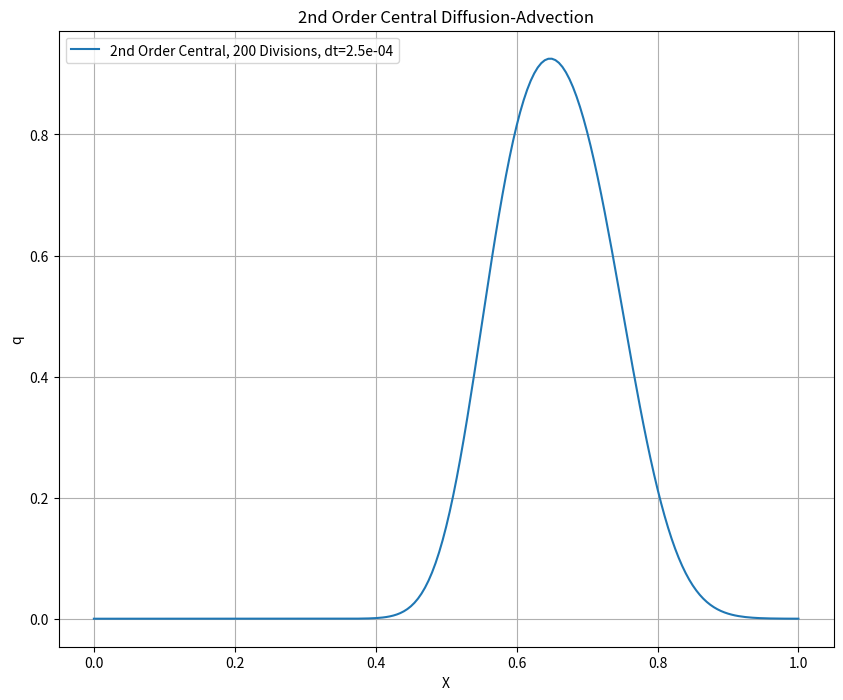

Python code for this plot:
#!/usr/bin/python
"""A Finite Difference code to solve the 1D transient advection equation,
            dq/dt + a dq/dx = 0
"""
import numpy as np
import matplotlib.pyplot as plt

from matplotlib.pyplot import figure

figure(figsize=(10, 8))


def step(t, t_end, step_value):
    """Returns a step function with maximum equal to step_value
    up to time t_end.
    """
    if t < t_end:
        value = step_value
    else:
        value = 0

    return value


def d1_o1_b2(dx, q, N):
    """Function to calculate the first derivative of a field q in numpy
    array form. Uses 1st order backward 2-point stencil.
    """
    N = q.shape[0]
    dqdx = np.zeros_like(q)
    dq2dx = np.zeros_like(q)

    # use 1st order forward differencing for inlet grid point
    dqdx[0] = (q[1] - q[0])/dx

    # loop over all other points with 1st order backward differencing
    for i in np.arange(1, N-1):
        dqdx[i] = (q[i] - q[i-1])/dx

    # Use forward differencing to find inlet grid point for second derivative
    dq2dx[0] = (q[2] + q[0] - 2 * q[1]) / (2 * dx ** 2)

    # Use backward differencing to find inlet grid point for second derivative
    dq2dx[-1] = (q[-1] - 2 * q[-2] + q[-3]) / (dx ** 2)

    # Use 2nd order central difference with 3 point stencil for all other points in second derivative
    for i in np.arange(1, N-1):
        dq2dx[i] = (q[i-1] - 2 * q[i] + q[i+1]) / (2 * dx ** 2)
    return dqdx, dq2dx


def d1_o2_c2(dx, q, N):
    """Function to calculate the first derivative of a field q in numpy
    array form. Uses 2nd order central 2-point stencil.
    """
    N = q.shape[0]
    dqdx = np.zeros_like(q)
    dq2dx = np.zeros_like(q)

    # Use 2nd order forward differencing for inlet grid point for first derivative
    dqdx[0] = (q[1] - q[0]) / (2 * dx)

    # Use 2nd order central differencing for all other points for first derivative
    for i in np.arange(1, N-1):
        dqdx[i] = (q[i+1] - q[i-1]) / (2 * dx)

    # Use 2nd order backward differencing for outlet grid point for first derivative
    dqdx[-1] = (q[-2] - q[-1]) / (2 * dx)

    # Use forward differencing to find inlet grid point for second derivative
    dq2dx[0] = (q[2] + q[0] - 2 * q[1]) / (dx ** 2)

    # Use 2nd order central difference with 3 point stencil for all other points in second derivative
    for i in np.arange(1, N - 1):
        dq2dx[i] = (q[i - 1] - 2 * q[i] + q[i + 1]) / (dx ** 2)

    # Use backward differencing to find outlet grid point for second derivative
    dq2dx[-1] = (q[-1] - 2 * q[-2] + q[-3]) / (dx ** 2)
    return dqdx, dq2dx


def d1_o2_b3(dx, q, N):
    """Function to calculate the first derivative of a field q in numpy
    array form. Uses 2nd order backward 3-point stencil.
    """
    N = q.shape[0]
    dqdx = np.zeros_like(q)
    dq2dx = np.zeros_like(q)

    # Use 2nd order forward differencing with 3 point stencil for first 2 inlet grid points
    dqdx[0] = (-3*q[0] + 4*q[1] - q[2]) / (2 * dx)
    dqdx[1] = (-3*q[1] + 4*q[2] - q[3]) / (2 * dx)

    # Use 2nd order backwards scheme with 3 point stencil for all other points
    for i in np.arange(2, N-1):
        dqdx[i] = (3 * q[i] - 4 * q[i-1] + q[i-2]) / (2 * dx)

        # Use forward differencing to find inlet grid point for second derivative
    dq2dx[0] = (q[2] + q[0] - 2 * q[1]) / (2 * dx ** 2)

    # Use backward differencing to find inlet grid point for second derivative
    dq2dx[-1] = (q[-1] - 2 * q[-2] + q[-3]) / (dx ** 2)

    # Use 2nd order central difference with 3 point stencil for all other points in second derivative
    for i in np.arange(1, N - 1):
        dq2dx[i] = (q[i - 1] - 2 * q[i] + q[i + 1]) / (2 * dx ** 2)
    return dqdx, dq2dx


def linear_advection_diffusion(N):
    # physical parameters
    L = 1.0  # length of line domain
    a = 1.0  # advection velocity a
    beta = 1e-4  # diffusion coefficient beta

    # time discretization variables
    # dt = (courant * L/N) / a  # time step
    dt = 1e-4
    t_final = 0.75  # final time
    t = 0.  # time variable
    # t = np.zeros(int(t_final/dt))

    # space discretization variables
    # N = 200  # number of 1D cells
    dx = L/N  # grid spacing

    # blending factor
    # p = 0.25
    # print("Number time steps: ", t.shape[0])
    print("Grid spacing: ", dx)
    print("Time step: ", dt)
    # print("Blending factor: ", p)

    # create array of x-coordinates x[N+1] and solution variables q[N+1]
    x = np.zeros(N + 1)

    # create solution arrays initialized to 0
    q1 = np.zeros(N + 1)
    q1_old = np.zeros(N + 1)
    dq1dx = np.zeros(N + 1)  # This is the 1st order backward scheme solution
    dq1dx2 = np.zeros(N + 1)  # This is the 2nd order central scheme for second derivative

    q2 = np.zeros(N + 1)
    q2_old = np.zeros(N + 1)
    dq2dx = np.zeros(N + 1)  # this is the central scheme solution
    dq2dx2 = np.zeros(N + 1)  # This is the 2nd order central scheme for second derivative

    q3 = np.zeros(N + 1)
    q3_old = np.zeros(N + 1)
    dq3dx = np.zeros(N + 1)  # this is the 2nd order backward scheme solution
    dq3dx2 = np.zeros(N + 1)  # This is the 2nd order central scheme for second derivative

    # initialize x[]
    for i in np.arange(N):
        x[i + 1] += x[i] + L/N

    # time loop
    while t < t_final:
        # increment time
        t += dt

        q1[0] = step(t, 0.2, 1)
        q2[0] = step(t, 0.2, 1)
        q3[0] = step(t, 0.2, 1)

        # calculate first derivatives of previous time
        dq1dx, dq1dx2 = d1_o1_b2(dx, q1_old, N)
        dq2dx, dq2dx2 = d1_o2_c2(dx, q2_old, N)
        dq3dx, dq3dx2 = d1_o2_b3(dx, q3_old, N)
        # update solution at current time
        q1[1:-1] = q1_old[1:-1] - a * dt * dq1dx[1:-1] + beta * dt * dq1dx2[1:-1]  # stops at -2
        q2[1:-1] = q2_old[1:-1] - a * dt * dq2dx[1:-1] + beta * dt * dq2dx2[1:-1]
        q3[1:-1] = q3_old[1:-1] - a * dt * dq3dx[1:-1] + beta * dt * dq3dx2[1:-1]
        # q1[-1] = q1[-2]  # zero gradient outlet BC
        q1_old = q1
        q2_old = q2
        q3_old = q3

    plt.plot(x, q1, label='1st order backward')
    plt.plot(x, q2, label='2nd order central')
    plt.plot(x, q3, label='2nd order backward')
    plt.legend()
    plt.title('dt = ' + str(dt) + ', N = ' + str(N) + ', dx = ' + str(dx))
    plt.grid()
    plt.show()
    return None


def backward_first_order(N):
    # physical parameters
    L = 1.0  # length of line domain
    a = 1.0  # advection velocity a
    beta = 1e-4  # diffusion coefficient beta

    # time discretization variables
    # dt = (courant * L/N) / a  # time step
    dt = 1e-4
    t_final = 0.75  # final time
    t = 0.  # time variable
    # t = np.zeros(int(t_final/dt))

    # space discretization variables
    # N = 200  # number of 1D cells
    dx = L/N  # grid spacing

    # blending factor
    # p = 0.25
    # print("Number time steps: ", t.shape[0])
    print("Grid spacing: ", dx)
    print("Time step: ", dt)
    # print("Blending factor: ", p)

    # create array of x-coordinates x[N+1] and solution variables q[N+1]
    x = np.zeros(N + 1)

    # create solution arrays initialized to 0
    q1 = np.zeros(N + 1)
    q1_old = np.zeros(N + 1)
    dq1dx = np.zeros(N + 1) # This is the 1st order backward scheme solution


    # initialize x[]
    for i in np.arange(N):
        x[i + 1] += x[i] + L/N

    # time loop
    while t < t_final:
        # increment time
        t += dt

        q1[0] = step(t, 0.2, 1)

        # calculate first derivatives of previous time
        dq1dx, dq2dx = d1_o1_b2(dx, q1_old, N)
        # update solution at current time
        q1[1:-1] = q1_old[1:-1] - a*dt*dq1dx[1:-1] + beta * dt * dq2dx[1:-1]  # stops at -2
        q1[-1] = q1[-2]  # zero gradient outlet BC
        q1_old = q1

    # plt.plot(x, q1, label='1st order backward')
    # plt.legend()
    # plt.title('dt = ' + str(dt) + ', N = ' + str(N) + ', dx = ' + str(dx))
    # plt.grid()
    # plt.show()
    return q1, x, dt, dx


def central_second_order(N):
    # physical parameters
    L = 1.0  # length of line domain
    a = 1.0  # advection velocity a
    beta = 1e-4  # diffusion coefficient beta

    # time discretization variables
    dt = (courant * L/N) / a  # time step
    # dt = 1e-4
    t_final = 0.75  # final time
    t = 0.  # time variable
    # t = np.zeros(int(t_final/dt))

    # space discretization variables
    # N = 200  # number of 1D cells
    dx = L/N  # grid spacing

    # blending factor
    # p = 0.25
    # print("Number time steps: ", t.shape[0])
    print("Grid spacing: ", dx)
    print("Time step: ", dt)
    # print("Blending factor: ", p)

    # create array of x-coordinates x[N+1] and solution variables q[N+1]
    x = np.zeros(N + 1)

    # create solution arrays initialized to 0
    q1 = np.zeros(N + 1)
    q1_old = np.zeros(N + 1)
    dq1dx = np.zeros(N + 1) # This is the 1st order backward scheme solution


    # initialize x[]
    for i in np.arange(N):
        x[i + 1] += x[i] + L/N

    # time loop
    while t < t_final:
        # increment time
        t += dt

        q1[0] = step(t, 0.2, 1)

        # calculate first derivatives of previous time
        dq1dx, dq2dx = d1_o1_b2(dx, q1_old, N)
        # update solution at current time
        q1[1:-1] = q1_old[1:-1] - a * dt * dq1dx[1:-1] + beta * dt * dq2dx[1:-1]  # stops at -2
        q1[-1] = q1[-2]  # zero gradient outlet BC
        q1_old = q1

    # plt.plot(x, q1, label='1st order backward')
    # plt.legend()
    # plt.title('dt = ' + str(dt) + ', N = ' + str(N) + ', dx = ' + str(dx))
    # plt.grid()
    # plt.show()
    return q1, x, dt, dx


def backward_second_order(N, L, a, beta):
    # time discretization variables
    dt = (courant * L/N) / a  # time step
    # dt = 1e-4
    t_final = 0.75  # final time
    t = 0.  # time variable
    # t = np.zeros(int(t_final/dt))

    # space discretization variables
    # N = 200  # number of 1D cells
    dx = L/N  # grid spacing

    # blending factor
    # p = 0.25
    # print("Number time steps: ", t.shape[0])
    print("Grid spacing: ", dx)
    print("Time step: ", dt)
    # print("Blending factor: ", p)

    # create array of x-coordinates x[N+1] and solution variables q[N+1]
    x = np.zeros(N + 1)

    # create solution arrays initialized to 0
    q1 = np.zeros(N + 1)
    q1_old = np.zeros(N + 1)
    dq1dx = np.zeros(N + 1)  # This is the first derivative
    dq2dx = np.zeros(N + 1)  # This is the second derivative

    # initialize x[]
    for i in np.arange(N):
        x[i + 1] += x[i] + L/N

    # time loop
    while t < t_final:
        # increment time
        t += dt

        q1[0] = step(t, 0.2, 1)

        # calculate first derivatives of previous time
        dq1dx, dq2dx = d1_o1_b2(dx, q1_old, N)
        # update solution at current time
        q1[1:-1] = q1_old[1:-1] - a * dt * dq1dx[1:-1] + beta * dt * dq2dx[1:-1]  # stops at -2
        q1[-1] = q1[-2]  # zero gradient outlet BC
        q1_old = q1

    # plt.plot(x, q1, label='1st order backward')
    # plt.legend()
    # plt.title('dt = ' + str(dt) + ', N = ' + str(N) + ', dx = ' + str(dx))
    # plt.grid()
    # plt.show()
    return q1, x, dt, dx


# Define values
L = 1  # Length
a = 1  # Advection Value
beta = 1e-4  # Diffusion Coefficient
# num = [100, 200, 300, 400, 500, 600, 700, 800]
num = [200]
courant = 0.05


dt = []
q = []
dx = []
x = []
for i in range(len(num)):
    q_sol, x_sol, dt_sol, dx_sol = backward_second_order(num[i], L, a, beta)
    q.append(q_sol)
    x.append(x_sol)
    dt.append(dt_sol)
    dx.append(dx_sol)

plt.figure(1)
for i in range(len(num)):
    plt.plot(x[i], q[i], label='2nd Order Central, ' + str(num[i]) + ' Divisions, ' + 'dt=' + str(np.format_float_scientific(dt[i], precision=3)))
plt.title('2nd Order Central Diffusion-Advection')
plt.grid()
plt.xlabel('X')
plt.ylabel('q')
plt.legend(loc='best')
plt.show()

